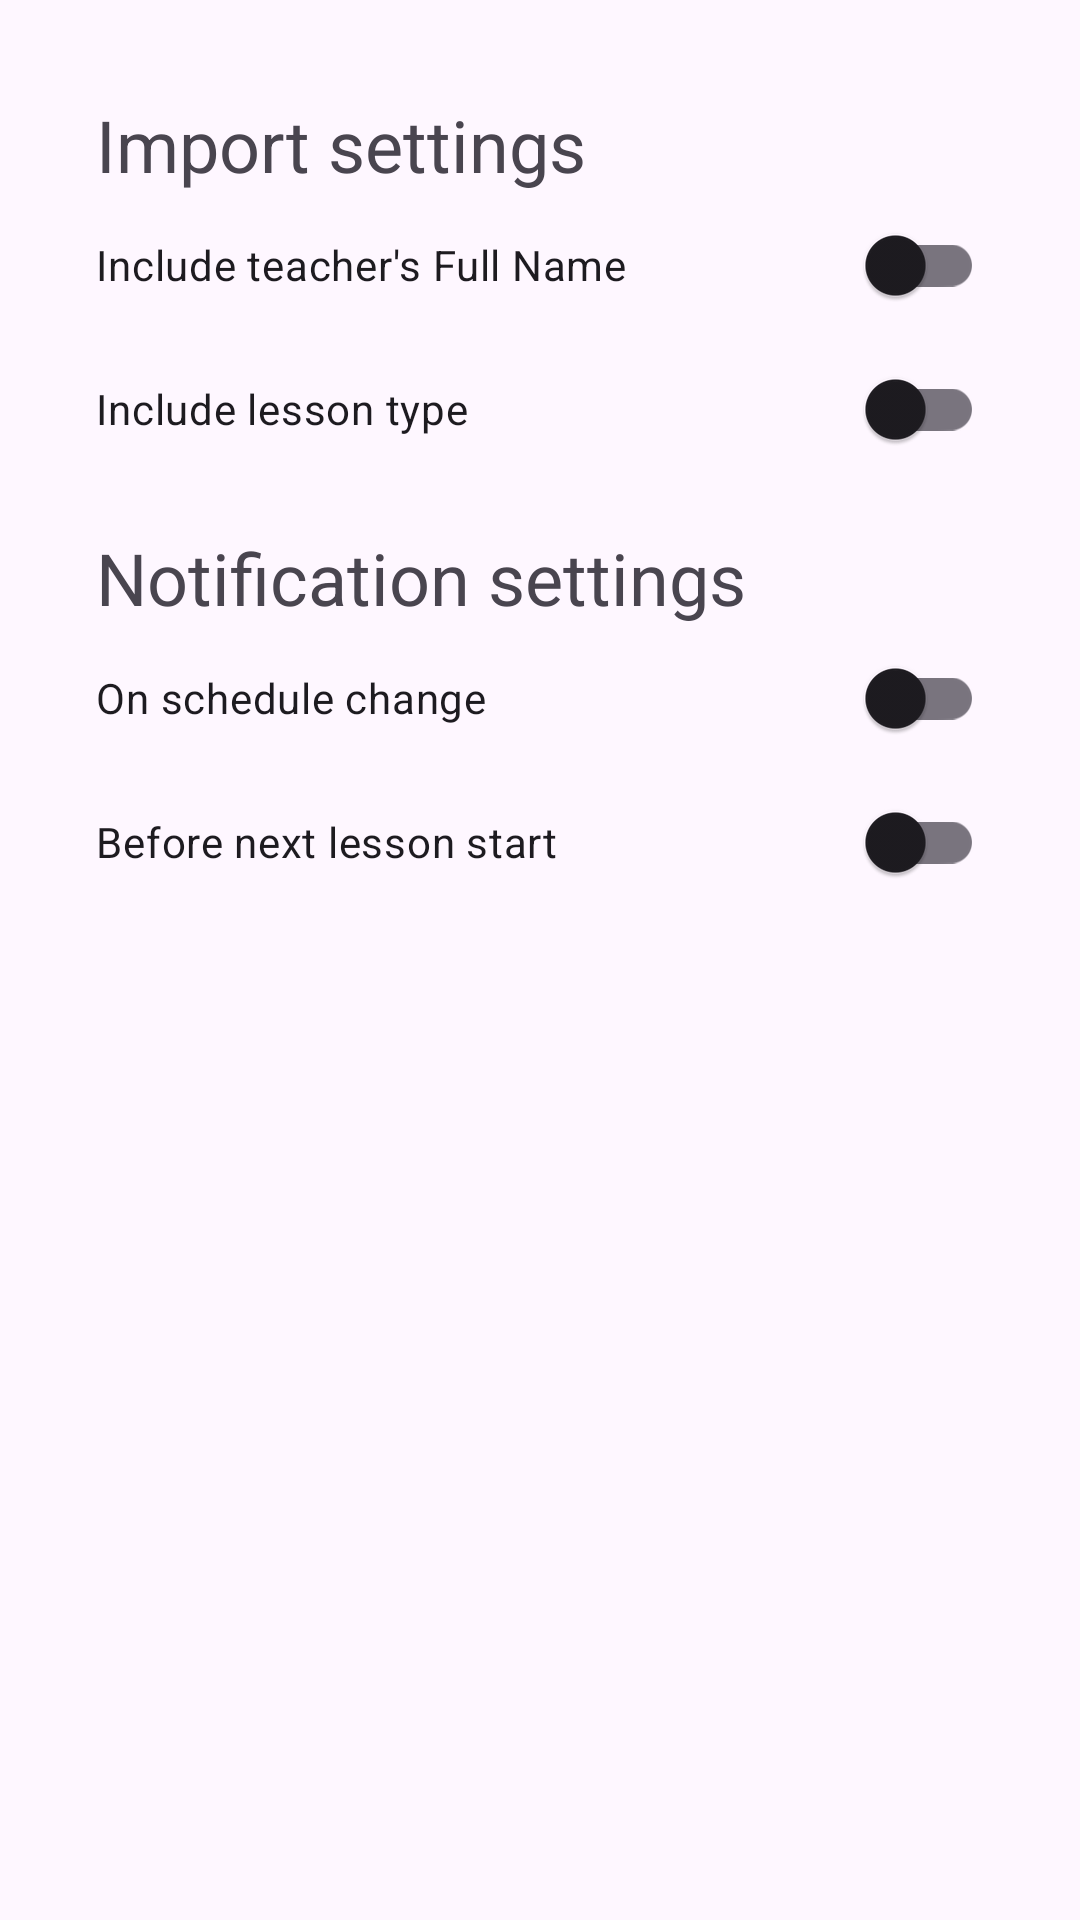

Layout XML and referenced resources for this Android screen:
<!-- AndroidManifest.xml: application theme Theme.Stusync -->
<!-- res/layout/activity_settings.xml -->
<?xml version="1.0" encoding="utf-8"?>
<layout xmlns:android="http://schemas.android.com/apk/res/android"
    xmlns:app="http://schemas.android.com/apk/res-auto"
    xmlns:tools="http://schemas.android.com/tools">

    <data>

        <variable
            name="settings"
            type="com.stusyncteam.stusync.ui.settings.SettingsViewModel" />
    </data>

    <androidx.constraintlayout.widget.ConstraintLayout
        android:layout_width="match_parent"
        android:layout_height="match_parent"
        android:padding="@dimen/active_region_padding"
        tools:context=".ui.settings.SettingsActivity">

        <androidx.constraintlayout.widget.ConstraintLayout
            android:id="@+id/layout_import_settings"
            android:layout_width="match_parent"
            android:layout_height="wrap_content"
            app:layout_constraintTop_toTopOf="parent">

            <com.google.android.material.textview.MaterialTextView
                android:id="@+id/tv_import_settings_heading"
                android:layout_width="wrap_content"
                android:layout_height="wrap_content"
                android:text="@string/tv_import_settings_heading"
                android:textSize="@dimen/settings_heading_font_size"
                app:layout_constraintStart_toStartOf="parent"
                app:layout_constraintTop_toTopOf="parent" />

            <androidx.constraintlayout.widget.Group
                android:layout_width="match_parent"
                android:layout_height="wrap_content"
                app:constraint_referenced_ids="sw_teacher_name" />

            <com.google.android.material.switchmaterial.SwitchMaterial
                android:id="@+id/sw_teacher_name"
                android:layout_width="match_parent"
                android:layout_height="wrap_content"
                android:checked="@={settings.importSettings.shouldImportTeacherName}"
                android:text="@string/sw_should_import_teacher_full_name"
                app:layout_constraintEnd_toEndOf="parent"
                app:layout_constraintTop_toBottomOf="@+id/tv_import_settings_heading"
                tools:checked="false" />

            <com.google.android.material.switchmaterial.SwitchMaterial
                android:id="@+id/sw_lesson_type"
                android:layout_width="match_parent"
                android:layout_height="wrap_content"
                android:checked="@={settings.importSettings.shouldImportLessonType}"
                android:text="@string/sw_should_import_lesson_type"
                app:layout_constraintEnd_toEndOf="parent"
                app:layout_constraintTop_toBottomOf="@+id/sw_teacher_name"
                tools:checked="false" />

        </androidx.constraintlayout.widget.ConstraintLayout>

        <androidx.constraintlayout.widget.ConstraintLayout
            android:id="@+id/layout_notifications_settings"
            android:layout_width="match_parent"
            android:layout_height="wrap_content"
            android:layout_marginTop="@dimen/medium_margin"
            app:layout_constraintTop_toBottomOf="@+id/layout_import_settings">

            <com.google.android.material.textview.MaterialTextView
                android:id="@+id/tv_notification_settings_heading"
                android:layout_width="wrap_content"
                android:layout_height="wrap_content"
                android:text="@string/tv_notification_settings"
                android:textSize="@dimen/settings_heading_font_size"
                app:layout_constraintStart_toStartOf="parent"
                app:layout_constraintTop_toTopOf="parent" />

            <androidx.constraintlayout.widget.Group
                android:layout_width="match_parent"
                android:layout_height="wrap_content"
                app:constraint_referenced_ids="sw_on_schedule_change_notification,sw_before_next_lesson_notification" />

            <com.google.android.material.switchmaterial.SwitchMaterial
                android:id="@+id/sw_on_schedule_change_notification"
                android:layout_width="match_parent"
                android:layout_height="wrap_content"
                android:checked="@={settings.notificationSettings.shouldNotifyOnScheduleChanges}"
                android:text="@string/sw_on_schedule_change"
                app:layout_constraintEnd_toEndOf="parent"
                app:layout_constraintTop_toBottomOf="@id/tv_notification_settings_heading" />

            <com.google.android.material.switchmaterial.SwitchMaterial
                android:id="@+id/sw_before_next_lesson_notification"
                android:layout_width="match_parent"
                android:layout_height="wrap_content"
                android:checked="@={settings.notificationSettings.shouldNotifyBeforeNextLessonStarts}"
                android:text="@string/sw_before_next_lesson"
                app:layout_constraintEnd_toEndOf="parent"
                app:layout_constraintTop_toBottomOf="@+id/sw_on_schedule_change_notification" />


        </androidx.constraintlayout.widget.ConstraintLayout>

        <androidx.constraintlayout.widget.ConstraintLayout
            android:id="@+id/layout_sync_settings"
            android:layout_width="match_parent"
            android:layout_height="wrap_content"
            android:layout_marginTop="@dimen/medium_margin"
            android:visibility="gone"
            app:layout_constraintTop_toBottomOf="@+id/layout_notifications_settings">

            <com.google.android.material.textview.MaterialTextView
                android:id="@+id/tv_sync_settings_heading"
                android:layout_width="wrap_content"
                android:layout_height="wrap_content"
                android:text="@string/tv_sync_settings"
                android:textSize="@dimen/settings_heading_font_size"
                app:layout_constraintStart_toStartOf="parent"
                app:layout_constraintTop_toTopOf="parent" />

            <com.google.android.material.textview.MaterialTextView
                android:id="@+id/tv_sync_frequency_spinner"
                android:layout_width="match_parent"
                android:layout_height="wrap_content"
                android:layout_marginTop="@dimen/medium_margin"
                android:text="@string/tv_sync_frequency"
                app:layout_constraintStart_toStartOf="parent"
                app:layout_constraintTop_toBottomOf="@id/tv_sync_settings_heading" />

            <androidx.appcompat.widget.AppCompatSpinner
                android:id="@+id/spn_sync_frequency"
                android:layout_width="match_parent"
                android:layout_height="wrap_content"
                android:entries="@array/sync_frequency"
                app:layout_constraintEnd_toEndOf="parent"
                app:layout_constraintHeight_min="48dp"
                app:layout_constraintTop_toBottomOf="@id/tv_sync_frequency_spinner" />

        </androidx.constraintlayout.widget.ConstraintLayout>

    </androidx.constraintlayout.widget.ConstraintLayout>
</layout>
<!-- resources referenced by this layout -->
<resources>
  <string-array name="sync_frequency">
          <item>Every 12 hours</item>
          <item>Every day</item>
          <item>Every 3 days</item>
          <item>Every week</item>
      </string-array>
  <dimen name="active_region_padding">32dp</dimen>
  <dimen name="medium_margin">16dp</dimen>
  <dimen name="settings_heading_font_size">24sp</dimen>
  <string name="sw_before_next_lesson">Before next lesson start</string>
  <string name="sw_on_schedule_change">On schedule change</string>
  <string name="sw_should_import_lesson_type">Include lesson type</string>
  <string name="sw_should_import_teacher_full_name">Include teacher\'s Full Name</string>
  <string name="tv_import_settings_heading">Import settings</string>
  <string name="tv_notification_settings">Notification settings</string>
  <string name="tv_sync_frequency">Sync frequency</string>
  <string name="tv_sync_settings">Sync settings</string>
  <style name="Theme.Stusync" parent="Base.Theme.Stusync" />
  <style name="Base.Theme.Stusync" parent="Theme.Material3.DayNight.NoActionBar">
          
          
      </style>
</resources>
